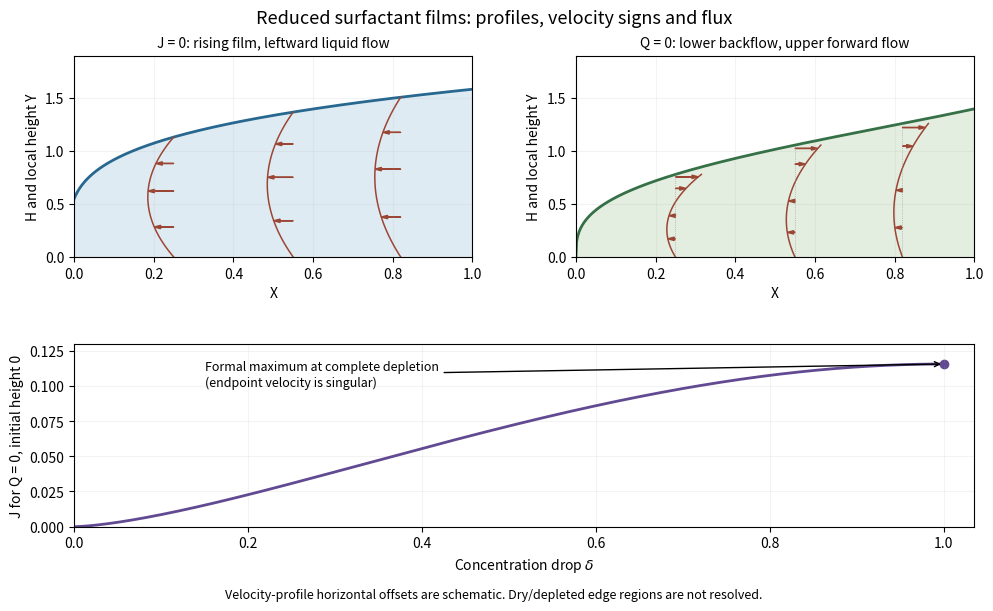

Generate this figure with matplotlib: (Note: this script raises an exception after producing the figure.)
"""Reduced film solutions and J(delta); cwd opaque PNG, caller-owned MPLCONFIGDIR."""
from pathlib import Path
import os
if not os.environ.get('MPLCONFIGDIR'):raise RuntimeError('Supply an owned MPLCONFIGDIR')
import matplotlib
matplotlib.use('Agg')
import matplotlib.pyplot as plt
import numpy as np
fig=plt.figure(figsize=(10,6.2),dpi=100,facecolor='white');gs=fig.add_gridspec(2,2,height_ratios=[1.1,1])
a0=fig.add_subplot(gs[0,0]);a1=fig.add_subplot(gs[0,1]);a2=fig.add_subplot(gs[1,:])
for ax in [a0,a1,a2]:ax.set_facecolor('white');ax.grid(alpha=.15)
X=np.linspace(0,1,600);H0=.55;delta=.55;Q=-delta*(H0*H0+2*delta)/6
H=(H0**4-48*Q*X)**.25
Hfun=lambda xx:(H0**4-48*Q*xx)**.25
hp=lambda hh:-12*Q/hh**3
for ax,hvals,label in [(a0,H,'J = 0: rising film, leftward liquid flow')]:
 ax.fill_between(X,0,hvals,color='#dfebf2');ax.plot(X,hvals,color='#286890',lw=2)
 for xx in [.25,.55,.82]:
  hh=Hfun(xx);Y=np.linspace(0,hh,80);U=.5*hp(hh)*Y*(Y-hh);scale=.065/max(abs(U))
  ax.plot(xx+scale*U,Y,color='#9b4635',lw=1.1)
  for yy in hh*np.array([.25,.55,.78]):
   uu=.5*hp(hh)*yy*(yy-hh);ax.arrow(xx,yy,scale*uu,0,head_width=.032,head_length=.016,length_includes_head=True,color='#9b4635')
 ax.set_title(label,fontsize=10);ax.set_ylim(0,1.9);ax.set_xlim(0,1);ax.set_xlabel('X');ax.set_ylabel('H and local height Y')
delta2=.65;J=delta2**1.5*(1-3*delta2/5)/(2*np.sqrt(3));end=np.sqrt(3*delta2)
hgrid=np.linspace(0,end,2000);xgrid=(hgrid**3/3-hgrid**5/15)/(6*J);H2=np.interp(X,xgrid,hgrid)
a1.fill_between(X,0,H2,color='#e4eee0');a1.plot(X,H2,color='#357047',lw=2)
for xx in [.25,.55,.82]:
 hh=np.interp(xx,xgrid,hgrid);Gamma=1-hh*hh/3;der=6*J/(hh*hh*Gamma);Y=np.linspace(0,hh,100);U=.5*der*Y*(Y-2*hh/3);scale=.065/max(abs(U))
 a1.plot(xx+scale*U,Y,color='#9b4635',lw=1.1);a1.plot([xx,xx],[0,hh],color='#999999',lw=.5,ls=':')
 for yy in hh*np.array([.22,.5,.83,.97]):
  uu=.5*der*yy*(yy-2*hh/3);a1.arrow(xx,yy,scale*uu,0,head_width=.032,head_length=.016,length_includes_head=True,color='#9b4635')
a1.set_title('Q = 0: lower backflow, upper forward flow',fontsize=10);a1.set_xlim(0,1);a1.set_ylim(0,1.9);a1.set_xlabel('X');a1.set_ylabel('H and local height Y')
d=np.linspace(0,1,400);flux=d**1.5*(1-3*d/5)/(2*np.sqrt(3));a2.plot(d,flux,color='#614a91',lw=2)
a2.scatter([1],[1/(5*np.sqrt(3))],color='#614a91');a2.annotate('Formal maximum at complete depletion\n(endpoint velocity is singular)',xy=(1,flux[-1]),xytext=(.15,.10),arrowprops={'arrowstyle':'->'},fontsize=9)
a2.set_xlim(0,1.035);a2.set_ylim(0,.13);a2.set_xlabel(r'Concentration drop $\delta$');a2.set_ylabel('J for Q = 0, initial height 0')
fig.subplots_adjust(left=.08,right=.98,top=.90,bottom=.14,hspace=.45,wspace=.26)
fig.suptitle('Reduced surfactant films: profiles, velocity signs and flux',fontsize=13,y=.975)
fig.text(.5,.025,'Velocity-profile horizontal offsets are schematic. Dry/depleted edge regions are not resolved.',ha='center',fontsize=9)
fig.savefig(Path.cwd()/(Path(__file__).stem+'.png'),dpi=100,facecolor='white',transparent=False);plt.close(fig)
